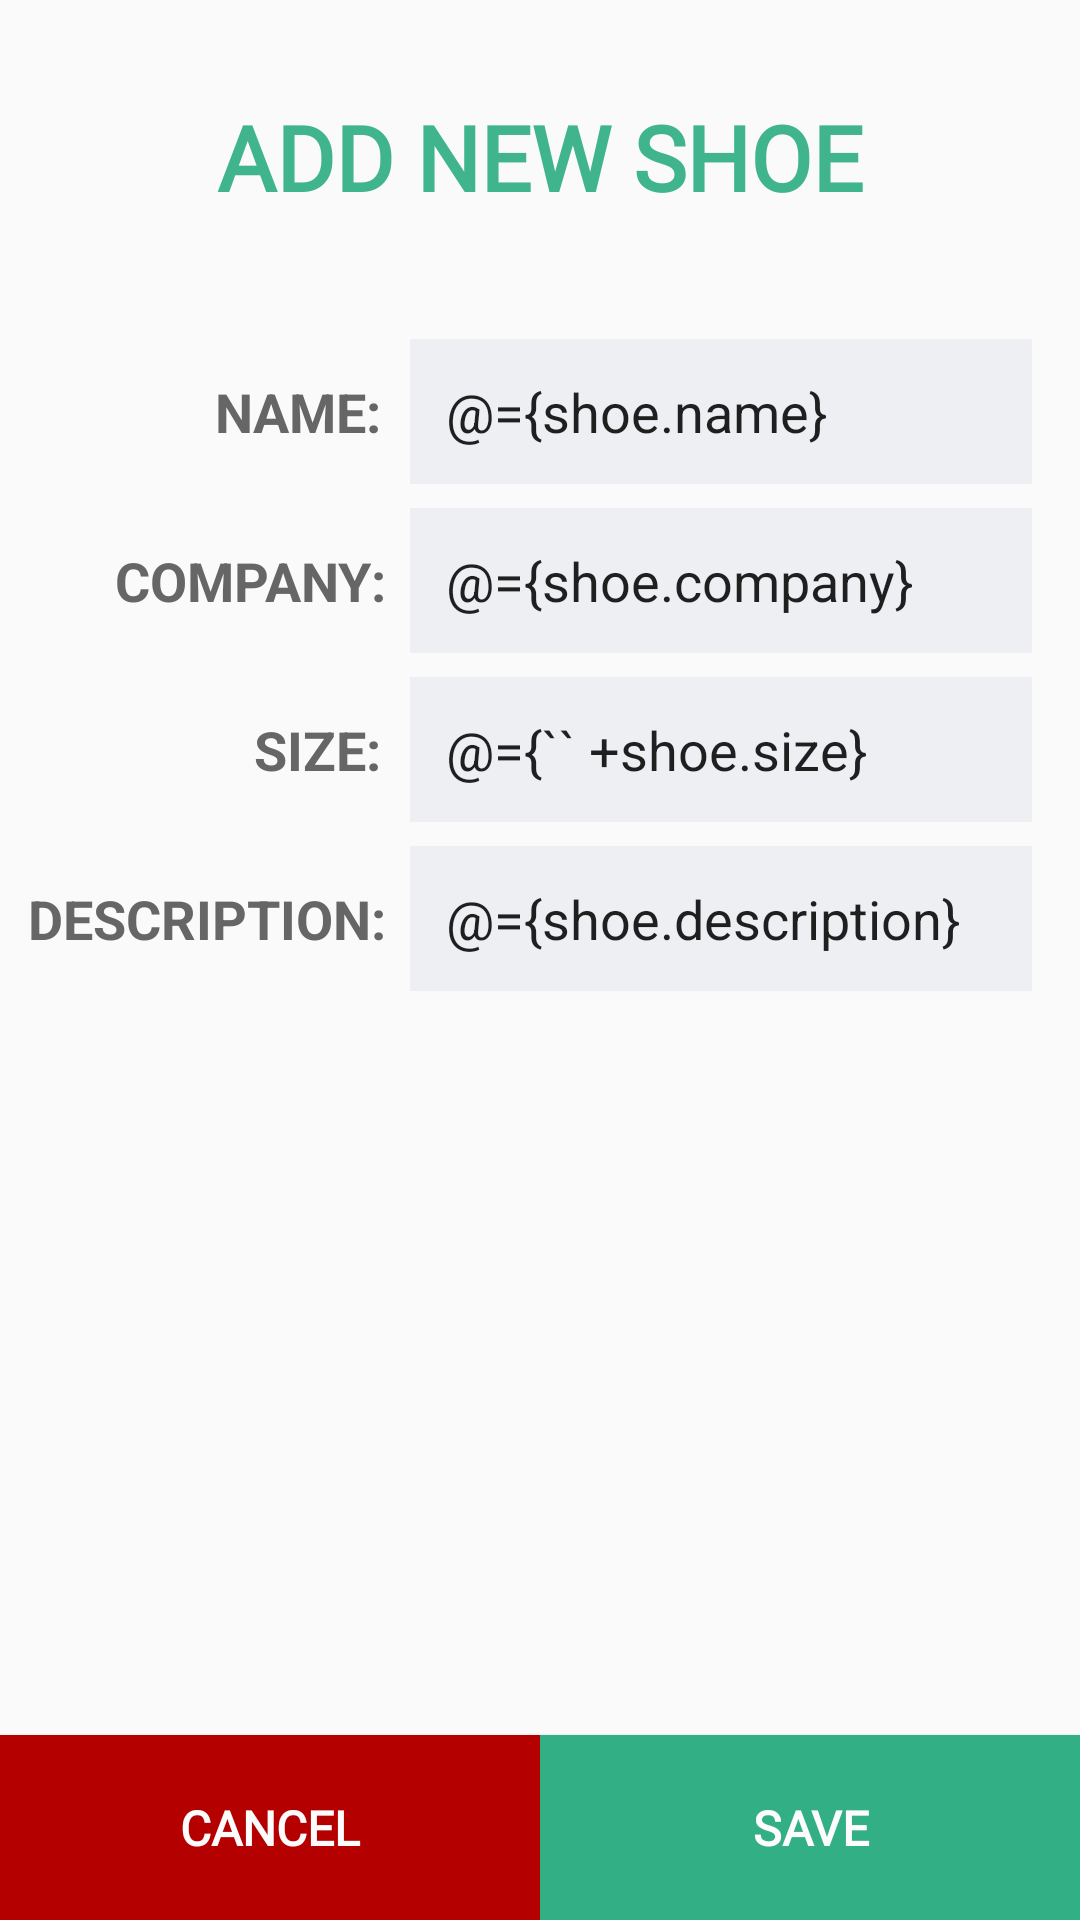

Write the Android layout XML for this screen, with the resource values it uses.
<!-- AndroidManifest.xml: application theme AppTheme -->
<!-- res/layout/fragment_shoe_details.xml -->
<?xml version="1.0" encoding="utf-8"?>
<layout xmlns:android="http://schemas.android.com/apk/res/android"
    xmlns:app="http://schemas.android.com/apk/res-auto"
    xmlns:tools="http://schemas.android.com/tools">
    
    
    <data>

        <variable
            name="shoesViewModel"
            type="com.udacity.shoestore.ShoesViewModel" />

        <variable
            name="shoe"
            type="com.udacity.shoestore.models.Shoe" />

        <variable
            name="fragment"
            type="com.udacity.shoestore.screens.shoedetails.ShoeDetailsFragment" />
    </data>

    <androidx.constraintlayout.widget.ConstraintLayout
        android:id="@+id/container"
        android:layout_width="match_parent"
        android:layout_height="match_parent"
        android:orientation="vertical">

        <TextView
            android:id="@+id/shoe_name_text"
            style="@style/DefaultLabel"
            android:layout_width="wrap_content"
            android:layout_height="wrap_content"
            android:layout_marginEnd="8dp"
            android:text="@string/shoe_name"
            app:layout_constraintBaseline_toBaselineOf="@+id/shoe_name_edit"
            app:layout_constraintEnd_toStartOf="@+id/guideline3"
            app:layout_constraintHorizontal_bias="0.98"
            app:layout_constraintStart_toStartOf="parent"
            app:layout_constraintVertical_chainStyle="packed"
            tools:layout_conversion_absoluteHeight="24dp"
            tools:layout_conversion_absoluteWidth="411dp" />

        <EditText
            android:id="@+id/shoe_name_edit"
            style="@style/DefaultInput"
            android:layout_width="0dp"
            android:layout_height="wrap_content"
            android:layout_marginTop="16dp"
            android:layout_marginEnd="16dp"
            android:inputType="text"
            android:singleLine="true"
            android:text="@={shoe.name}"
            app:layout_constraintBottom_toTopOf="@+id/company_edit"
            app:layout_constraintEnd_toEndOf="parent"
            app:layout_constraintHorizontal_bias="0.5"
            app:layout_constraintStart_toStartOf="@+id/guideline3"
            app:layout_constraintTop_toBottomOf="@+id/title_text"
            app:layout_constraintVertical_bias="0.089999974"
            app:layout_constraintVertical_chainStyle="packed"
            tools:layout_conversion_absoluteHeight="48dp"
            tools:layout_conversion_absoluteWidth="411dp" />

        <TextView
            android:id="@+id/company_text"
            style="@style/DefaultLabel"
            android:layout_width="wrap_content"
            android:layout_height="wrap_content"
            android:layout_marginEnd="8dp"
            android:text="@string/shoe_company"
            app:layout_constraintBaseline_toBaselineOf="@+id/company_edit"
            app:layout_constraintEnd_toStartOf="@+id/guideline3"
            app:layout_constraintHorizontal_bias="1.0"
            app:layout_constraintStart_toStartOf="parent"
            tools:layout_conversion_absoluteHeight="24dp"
            tools:layout_conversion_absoluteWidth="411dp" />

        <EditText
            android:id="@+id/company_edit"
            style="@style/DefaultInput"
            android:layout_width="0dp"
            android:layout_height="wrap_content"
            android:layout_marginTop="8dp"
            android:layout_marginEnd="16dp"
            android:inputType="text"
            android:singleLine="true"
            android:text="@={shoe.company}"
            app:layout_constraintBottom_toTopOf="@+id/size_edit"
            app:layout_constraintEnd_toEndOf="parent"
            app:layout_constraintHorizontal_bias="0.5"
            app:layout_constraintStart_toStartOf="@+id/guideline3"
            app:layout_constraintTop_toBottomOf="@+id/shoe_name_edit"
            tools:layout_conversion_absoluteHeight="48dp"
            tools:layout_conversion_absoluteWidth="411dp" />

        <TextView
            android:id="@+id/size_text"
            style="@style/DefaultLabel"
            android:layout_width="wrap_content"
            android:layout_height="wrap_content"
            android:layout_marginEnd="8dp"
            android:text="@string/shoe_size"
            app:layout_constraintBaseline_toBaselineOf="@+id/size_edit"
            app:layout_constraintEnd_toStartOf="@+id/guideline3"
            app:layout_constraintHorizontal_bias="0.98"
            app:layout_constraintStart_toStartOf="parent"
            tools:layout_conversion_absoluteHeight="24dp"
            tools:layout_conversion_absoluteWidth="411dp" />

        <EditText
            android:id="@+id/size_edit"
            style="@style/DefaultInput"
            android:layout_width="0dp"
            android:layout_height="wrap_content"
            android:layout_marginTop="8dp"
            android:layout_marginEnd="16dp"
            android:inputType="number"
            android:singleLine="true"
            android:text="@={`` +shoe.size}"
            app:layout_constraintBottom_toTopOf="@+id/description_edit"
            app:layout_constraintEnd_toEndOf="parent"
            app:layout_constraintHorizontal_bias="0.5"
            app:layout_constraintStart_toStartOf="@+id/guideline3"
            app:layout_constraintTop_toBottomOf="@+id/company_edit"
            tools:layout_conversion_absoluteHeight="48dp"
            tools:layout_conversion_absoluteWidth="411dp" />

        <TextView
            android:id="@+id/description_text"
            style="@style/DefaultLabel"
            android:layout_width="wrap_content"
            android:layout_height="wrap_content"
            android:layout_marginEnd="8dp"
            android:text="@string/shoe_desc"
            app:layout_constraintBaseline_toBaselineOf="@+id/description_edit"
            app:layout_constraintEnd_toStartOf="@+id/guideline3"
            app:layout_constraintHorizontal_bias="1.0"
            app:layout_constraintStart_toStartOf="parent"
            tools:layout_conversion_absoluteHeight="24dp"
            tools:layout_conversion_absoluteWidth="411dp" />


        <EditText
            android:id="@+id/description_edit"
            style="@style/DefaultInput"
            android:layout_width="0dp"
            android:layout_height="wrap_content"
            android:layout_marginTop="8dp"
            android:layout_marginEnd="16dp"
            android:inputType="text"
            android:singleLine="true"
            android:text="@={shoe.description}"
            app:layout_constraintBottom_toTopOf="@+id/save_button"
            app:layout_constraintEnd_toEndOf="parent"
            app:layout_constraintHorizontal_bias="0.5"
            app:layout_constraintStart_toStartOf="@+id/guideline3"
            app:layout_constraintTop_toBottomOf="@+id/size_edit"
            tools:layout_conversion_absoluteHeight="48dp"
            tools:layout_conversion_absoluteWidth="411dp" />

        <Button
            android:id="@+id/cancel_button"
            style="@style/DefaultButton"
            android:layout_width="0dp"
            android:layout_height="wrap_content"
            android:background="@color/colorBackgroundCancelButton"
            android:onClick="@{()-> fragment.navigateBack()}"
            android:text="@android:string/cancel"
            app:layout_constraintBottom_toBottomOf="parent"
            app:layout_constraintEnd_toStartOf="@+id/save_button"
            app:layout_constraintHorizontal_bias="0.5"
            app:layout_constraintStart_toStartOf="parent"
            tools:layout_conversion_absoluteHeight="62dp"
            tools:layout_conversion_absoluteWidth="206dp" />

        <Button
            android:id="@+id/save_button"
            style="@style/DefaultButton"
            android:layout_width="0dp"
            android:layout_height="wrap_content"
            android:onClick="@{()->shoesViewModel.saveShoe(shoe)}"
            android:text="@string/save"
            app:layout_constraintBottom_toBottomOf="parent"
            app:layout_constraintEnd_toEndOf="parent"
            app:layout_constraintHorizontal_bias="0.5"
            app:layout_constraintStart_toEndOf="@+id/cancel_button"
            tools:layout_conversion_absoluteHeight="62dp"
            tools:layout_conversion_absoluteWidth="206dp" />

        <androidx.constraintlayout.widget.Guideline
            android:id="@+id/guideline3"
            android:layout_width="wrap_content"
            android:layout_height="wrap_content"
            android:orientation="vertical"
            app:layout_constraintGuide_percent="0.38" />

        <TextView
            android:id="@+id/title_text"
            style="@style/OnBoardTitle"
            android:layout_width="0dp"
            android:layout_height="wrap_content"
            android:layout_marginTop="32dp"
            android:text="@string/new_shoe"
            app:layout_constraintEnd_toEndOf="parent"
            app:layout_constraintStart_toStartOf="parent"
            app:layout_constraintTop_toTopOf="parent" />

    </androidx.constraintlayout.widget.ConstraintLayout>
</layout>
<!-- resources referenced by this layout -->
<resources>
  <color name="colorBackgroundCancelButton">#B50000</color>
  <string name="new_shoe">Add new shoe</string>
  <string name="save">Save</string>
  <string name="shoe_company">Company:</string>
  <string name="shoe_desc">Description:</string>
  <string name="shoe_name">Name:</string>
  <string name="shoe_size">Size:</string>
  <style name="DefaultButton">
          <item name="android:background">@color/colorBackgroundButton</item>
          <item name="android:textColor">@color/colorTextButton</item>
          <item name="android:textStyle">bold</item>
          <item name="android:fontFamily">@font/roboto</item>
          <item name="android:textSize">@dimen/button_font_size</item>
          <item name="android:padding">@dimen/button_padding</item>
  
      </style>
  <style name="DefaultInput">
          <item name="android:layout_marginTop">4dp</item>
          <item name="android:background">@color/colorInputBackground</item>
          <item name="android:padding">@dimen/input_padding</item>
      </style>
  <style name="DefaultLabel">
          <item name="android:textColor">@color/colorLabel</item>
          <item name="android:textSize">@dimen/label_font_size</item>
          <item name="android:textStyle">bold</item>
          <item name="android:textAllCaps">true</item>
      </style>
  <style name="OnBoardTitle">
          <item name="android:fontFamily">@font/roboto</item>
          <item name="android:textAlignment">center</item>
          <item name="android:textColor">@color/colorTitle</item>
          <item name="android:textSize">@dimen/on_board_title</item>
          <item name="android:textStyle">bold</item>
          <item name="android:textAllCaps">true</item>
          <item name="android:layout_marginStart">@dimen/fragment_horizontal_margin</item>
          <item name="android:layout_marginTop">@dimen/fragment_vertical_margin</item>
          <item name="android:layout_marginEnd">@dimen/fragment_horizontal_margin</item>
      </style>
  <style name="AppTheme" parent="Theme.AppCompat.Light.DarkActionBar">
          
          <item name="colorPrimary">@color/colorPrimary</item>
          <item name="colorPrimaryDark">@color/colorPrimaryDark</item>
          <item name="colorAccent">@color/colorAccent</item>
      </style>
  <color name="colorBackgroundButton">#32af85</color>
  <color name="colorTextButton">#FDFCFC</color>
  <dimen name="button_font_size">16sp</dimen>
  <dimen name="button_padding">20dp</dimen>
  <color name="colorInputBackground">#eeeff3</color>
  <dimen name="input_padding">12dp</dimen>
  <color name="colorLabel">#666666</color>
  <dimen name="label_font_size">18sp</dimen>
  <color name="colorTitle">#3fb48d</color>
  <dimen name="on_board_title">30sp</dimen>
  <dimen name="fragment_horizontal_margin">16dp</dimen>
  <dimen name="fragment_vertical_margin">16dp</dimen>
  <color name="colorPrimary">#32af85</color>
  <color name="colorPrimaryDark">#349775</color>
  <color name="colorAccent">#f9bb13</color>
</resources>
